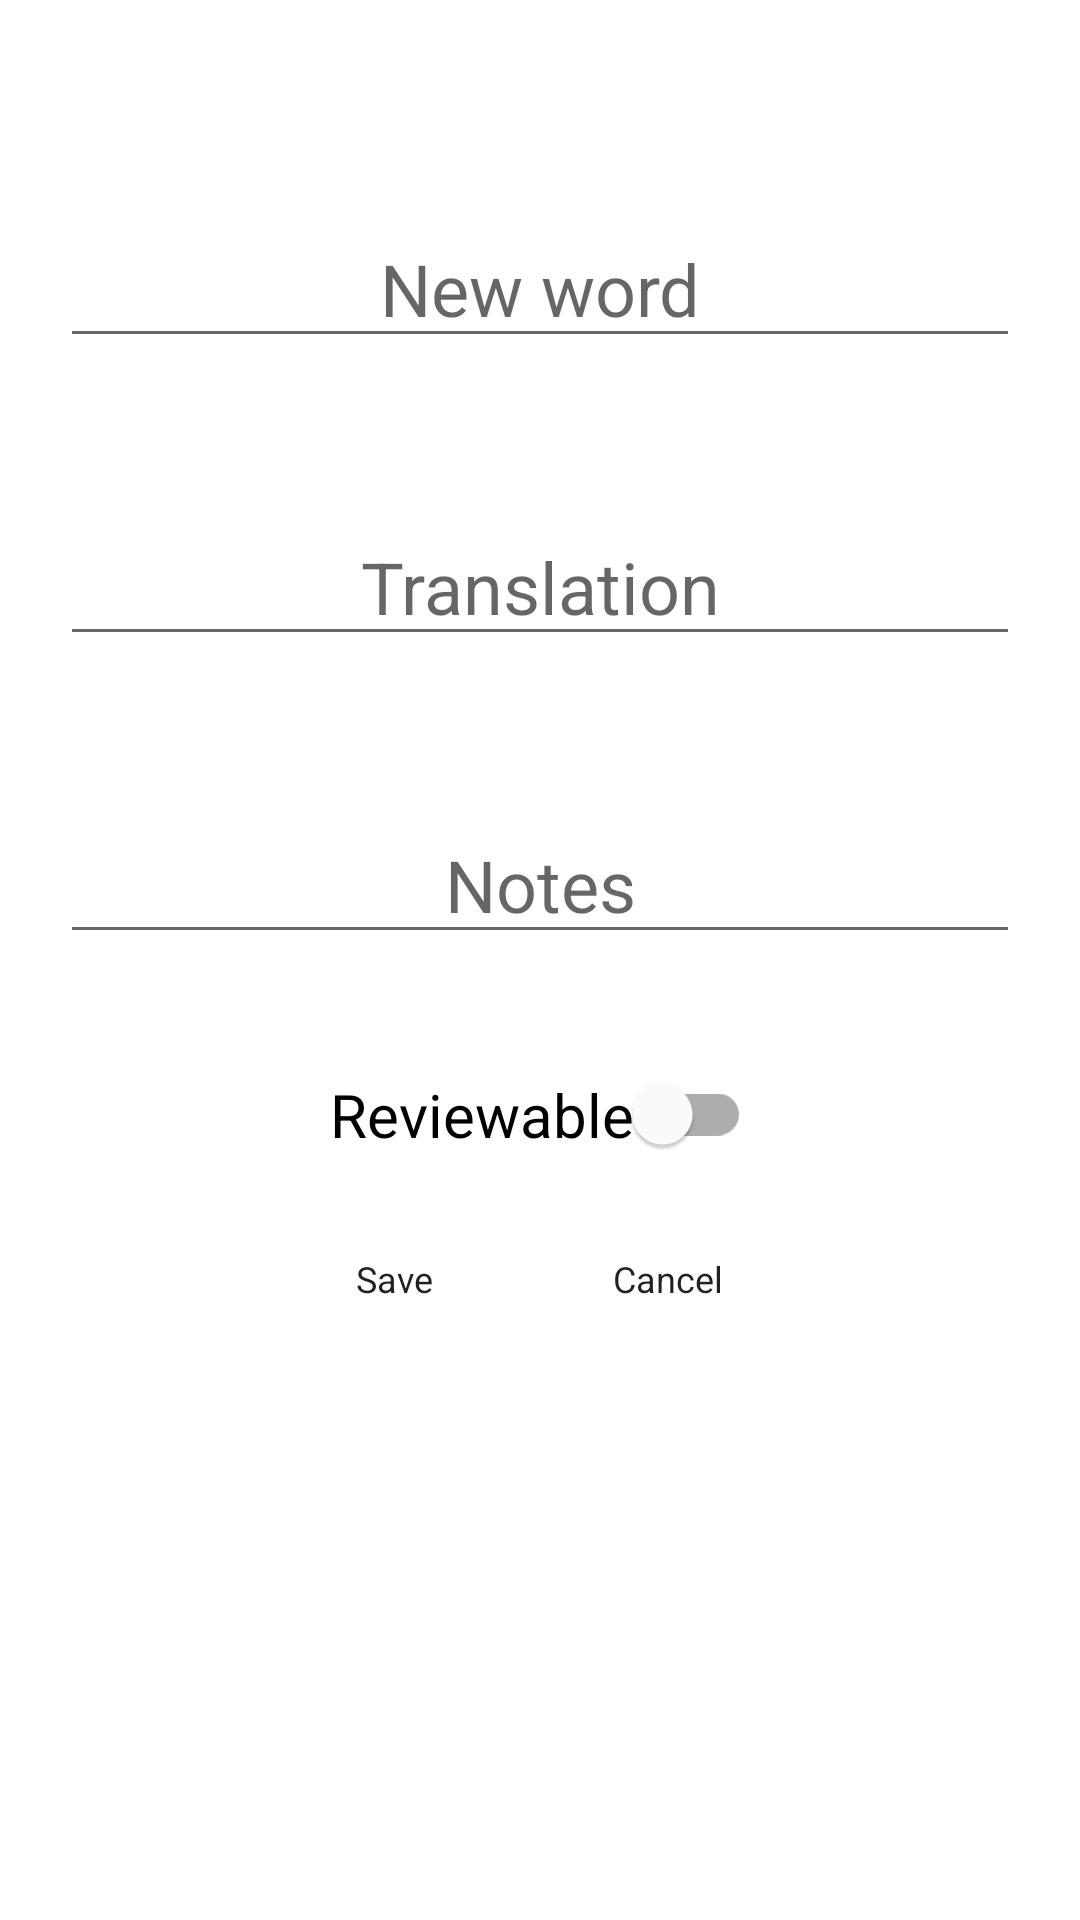

Reconstruct the res/layout file that produces this screen, plus the resources it refers to.
<!-- AndroidManifest.xml: application theme Theme.MyBrary -->
<!-- res/layout/activity_new_word.xml -->
<?xml version="1.0" encoding="utf-8"?>
<RelativeLayout xmlns:android="http://schemas.android.com/apk/res/android"
    xmlns:app="http://schemas.android.com/apk/res-auto"
    xmlns:tools="http://schemas.android.com/tools"
    android:layout_width="match_parent"
    android:layout_height="match_parent"
    tools:context=".ui.view.NewWordActivity"
    android:padding="20dp">

    <EditText
        android:id="@+id/wpName"
        android:layout_width="match_parent"
        android:layout_height="wrap_content"
        android:layout_marginTop="50dp"
        android:hint="@string/word_hint"
        android:gravity="center_horizontal"
        android:textSize="24sp"
        android:importantForAutofill="no"
        android:inputType= "none" />

    <EditText
        android:id="@+id/wpTranslation"
        android:layout_width="match_parent"
        android:layout_height="wrap_content"
        android:layout_marginTop="50dp"
        android:hint="@string/translation_hint"
        android:gravity="center_horizontal"
        android:textSize="24sp"
        android:layout_below="@+id/wpName"
        android:importantForAutofill="no"
        android:inputType= "none"/>

    <EditText
        android:id="@+id/wpNotes"
        android:layout_width="match_parent"
        android:layout_height="wrap_content"
        android:layout_marginTop="50dp"
        android:hint="@string/notes_hint"
        android:gravity="center_horizontal"
        android:textSize="24sp"
        android:layout_below="@id/wpTranslation"
        android:importantForAutofill="no"
        android:inputType= "none"/>

    <com.google.android.material.switchmaterial.SwitchMaterial
        android:id="@+id/wpSwitch"
        android:layout_width="wrap_content"
        android:layout_height="wrap_content"
        android:checked="false"
        android:layout_centerHorizontal="true"
        android:gravity="center_horizontal"
        android:layout_margin="40dp"
        android:layout_below="@id/wpNotes"
        android:text="@string/reviewable"
        android:textSize="20sp"/>

    <LinearLayout
        android:layout_width="wrap_content"
        android:layout_height="wrap_content"
        android:layout_centerHorizontal="true"
        android:layout_below="@+id/wpNotes"
        android:layout_marginTop="100dp"
        android:id="@+id/buttonLayout">

        <Button
            android:id="@+id/saveBtn"
            android:layout_width="wrap_content"
            android:layout_height="wrap_content"
            android:text="@string/save_btn"
            android:visibility="visible"
            android:layout_marginEnd="30dp"
            android:theme="@style/MyButtons" />

        <Button
            android:id="@+id/cancelBtn"
            android:layout_width="wrap_content"
            android:layout_height="wrap_content"
            android:text="@string/cancel_btn"
            android:layout_marginStart="30dp"
            android:theme="@style/MyButtons"/>

    </LinearLayout>

</RelativeLayout>
<!-- resources referenced by this layout -->
<resources>
  <string name="cancel_btn">Cancel</string>
  <string name="notes_hint">Notes</string>
  <string name="reviewable">Reviewable</string>
  <string name="save_btn">Save</string>
  <string name="translation_hint">Translation</string>
  <string name="word_hint">New word</string>
  <style name="MyButtons">
          <item name="android:textSize">12sp</item>
      </style>
  <style name="Theme.MyBrary" parent="Theme.MaterialComponents.DayNight.NoActionBar">
          
          <item name="colorPrimary">@color/green_pale</item>
          <item name="colorPrimaryVariant">@color/pink_100</item>
          <item name="colorOnPrimary">@color/black</item>
          
          <item name="colorSecondary">@color/emerald</item>
          <item name="colorSecondaryVariant">@color/emerald</item>
          <item name="colorOnSecondary">@color/black</item>
          
          <item name="android:statusBarColor" tools:targetApi="l">?attr/colorPrimaryVariant</item>
  
          
  
          <item name="android:buttonStyle">@style/MyButtons</item>
  
      </style>
  <color name="black">#FF000000</color>
</resources>
